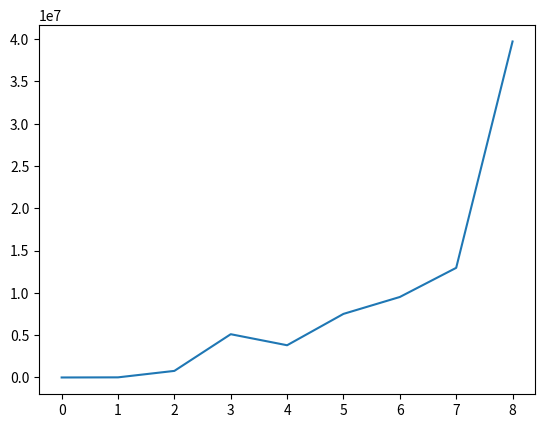

Write the Python code that produced this figure.
import matplotlib.pyplot as plt

s = '1519 15963 779063 5112562 3808643 7512479 9509731 12952200' # ffo42@single thread

data = [int(elem) for elem in s.split()]
data.append(sum(data))

plt.plot(range(len(data)), data)
plt.show()